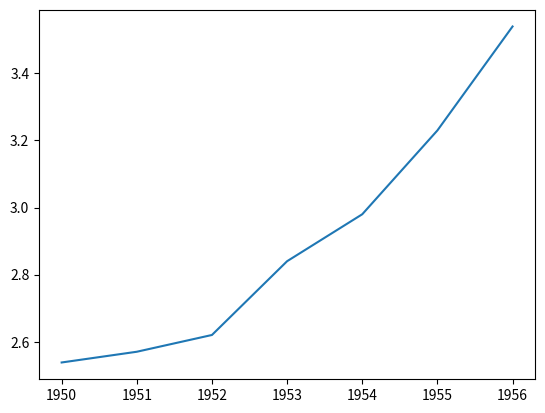
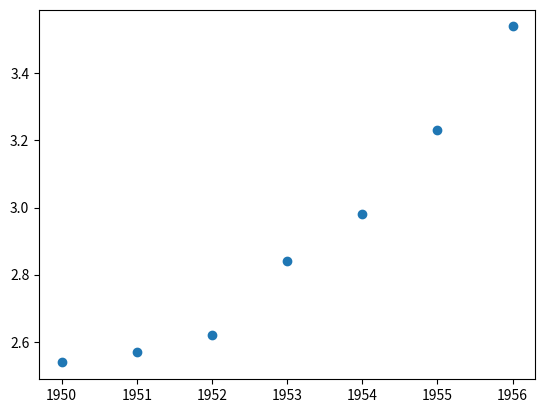

Reproduce these figures in Python, in order.
# Example program of using the pyplot library
# To install the matplotlib
#   python -m pip install -U pip setuptools
#   python -m pip install matplotlib
import matplotlib.pyplot as plt

year = [1950,1951,1952,1953,1954,1955,1956]
pop = [2.538,2.57,2.62,2.84,2.98,3.23,3.54]

# Create a plot of the data
plt.plot(year, pop)
plt.show()
plt.clf()

# Create a scatter plot of the data
plt.scatter(year, pop)
plt.show()
plt.clf()
